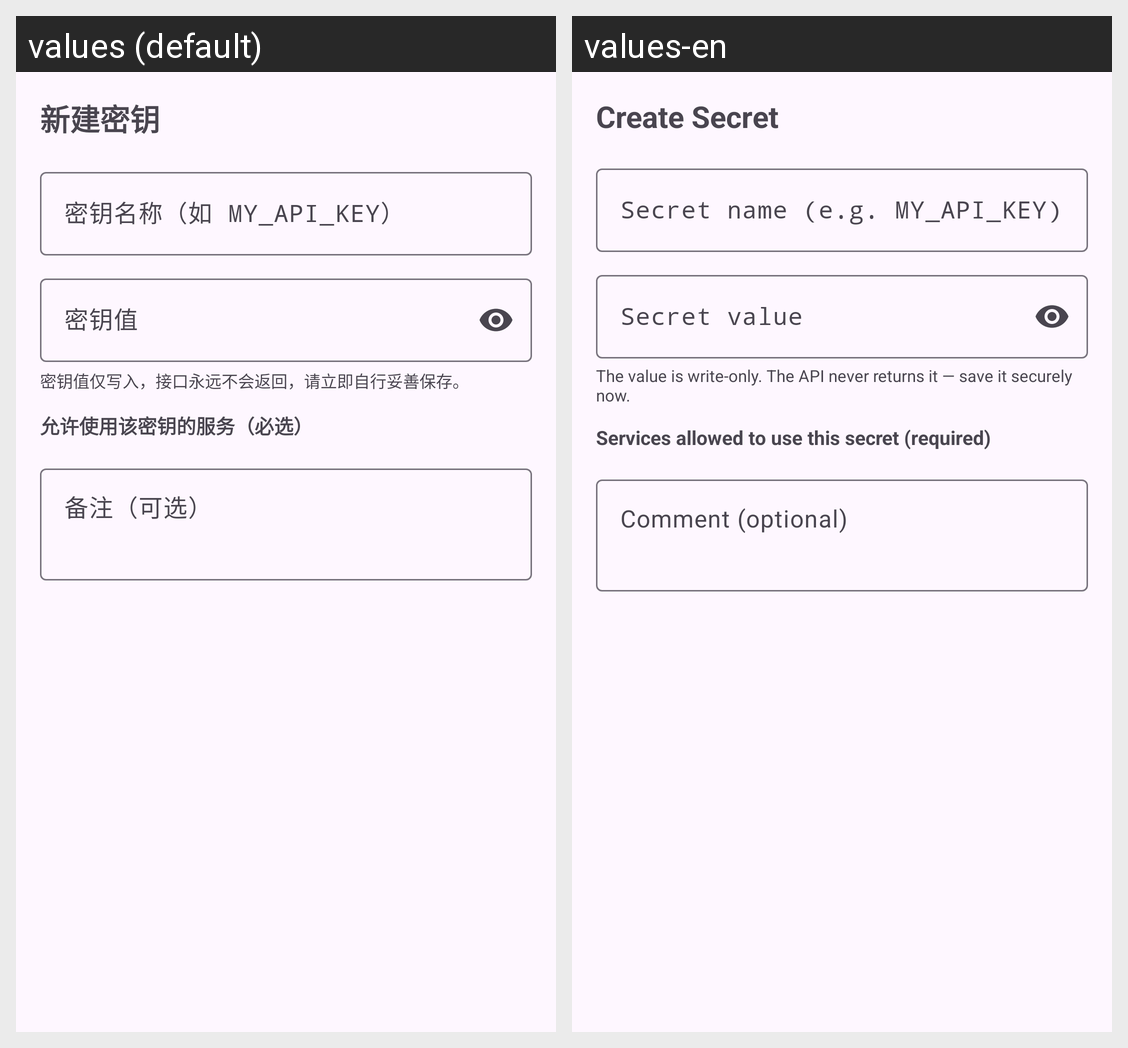

For this localized Android screen grid, give each drawn string resource with its value in every locale shown.
Android screen res/layout/dialog_stored_secret_form.xml rendered under 2 locales, left to right: values (default), values-en. Device: Nexus 5 (rendered at 1080×1920; each locale shown at half size, 540×960, under a caption strip naming it); theme AppTheme.
Strings drawn on this screen, with the default value and each locale's value (text and hints the layout hard-codes, and strings that could not be matched under every locale, appear in the picture but are not listed):

ss_create_secret
  values: 新建密钥
  values-en: Create Secret

ss_secret_name_hint
  values: 密钥名称（如 MY_API_KEY）
  values-en: Secret name (e.g. MY_API_KEY)

ss_secret_value_hint
  values: 密钥值
  values-en: Secret value

ss_value_writeonly_hint
  values: 密钥值仅写入，接口永远不会返回，请立即自行妥善保存。
  values-en: The value is write-only. The API never returns it — save it securely now.

ss_secret_scopes_label
  values: 允许使用该密钥的服务（必选）
  values-en: Services allowed to use this secret (required)

ss_secret_comment_hint
  values: 备注（可选）
  values-en: Comment (optional)
